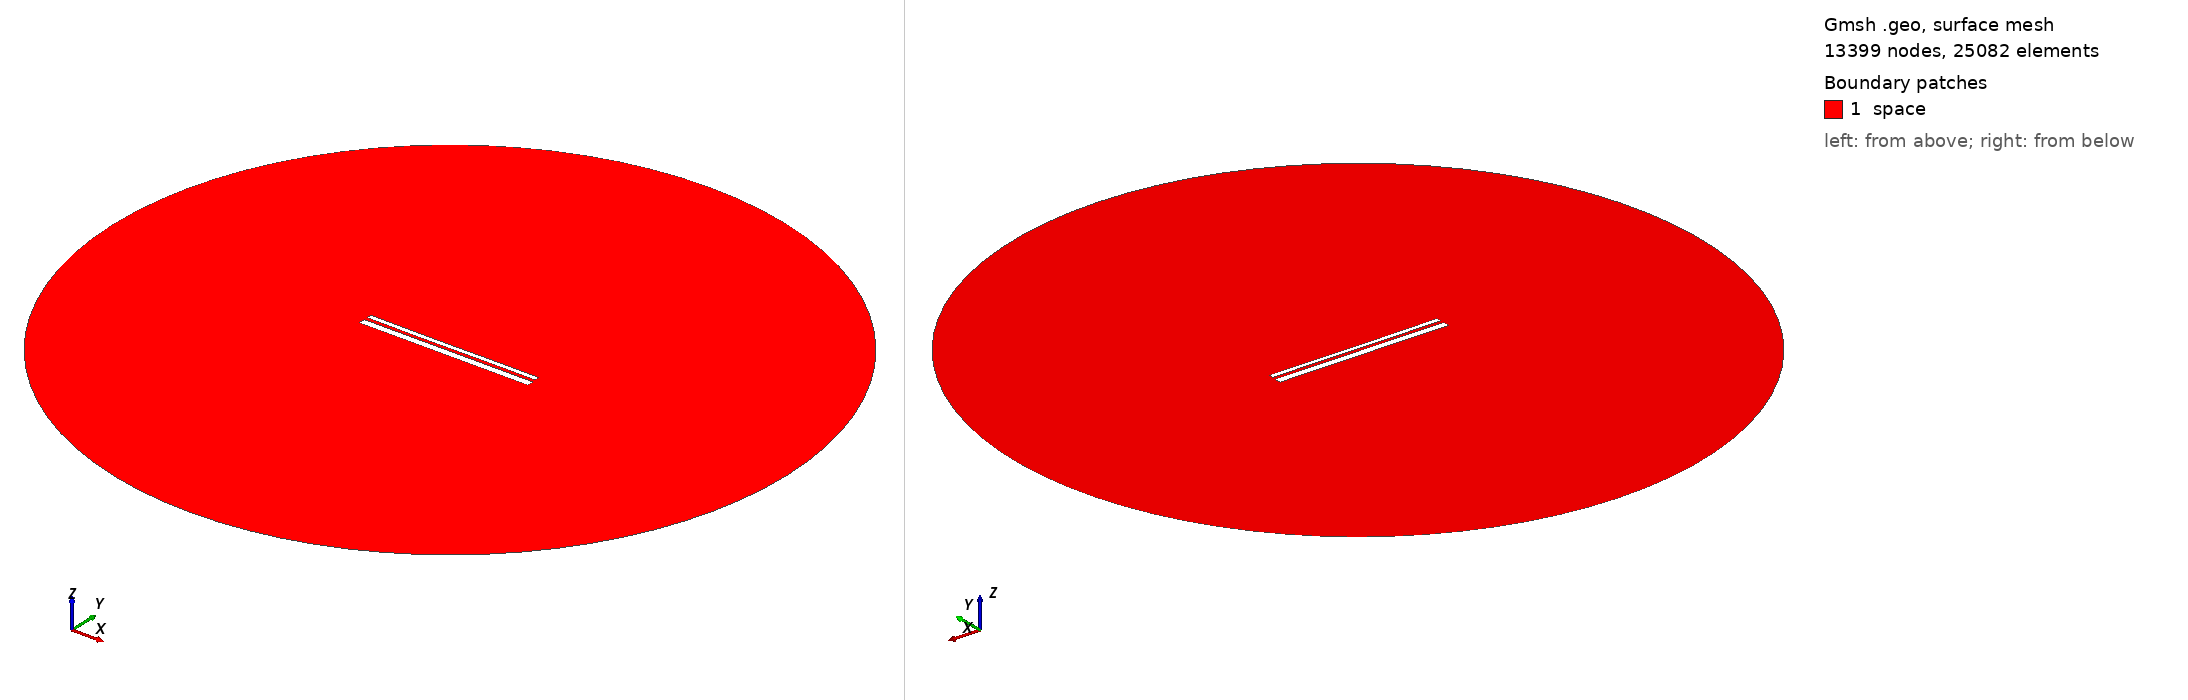

Gmsh geometry script, surface-meshed: 13399 nodes, 25082 surface elements. Boundary patches (legend numbers): 1 space. Left view from above one corner, right view from below the opposite corner. Legend entries are the model's physical surfaces. The drawing asked Gmsh for element sizes between 1% and 20% of the model's largest extent; the script's own settings can give other sizes.

=== 12658.geo (drawn) ===
//---------------------------------------
// Geometry kernel
//---------------------------------------

SetFactory("OpenCASCADE");



//---------------------------------------
// Parameters of the geometry
//---------------------------------------

// Overetch of the upper plate
overetch = 0.5;

// Distance between the plates
distance = 1.5;

// Discretization over the x axis (for the deformation)
nx = 50; 

// Length of the plate
L = 100 - overetch; 

// Number of modes
n = 4; 

// 1st mode coefficient
coeff(1) = -0.075;
beta(1) = 0.596864 * 3.1415926535 / L;

// 2nd mode coefficient
coeff(2) = -0.075;
beta(2) = 1.49418 * 3.1415926535 / L;

// 3rd mode coefficient
coeff(3) = -0.075;
beta(3) = 2.50025 * 3.1415926535 / L;

// 4th mode coefficient
coeff(4) = 0.0;
beta(4) = 3.49999 * 3.1415926535 / L;



//---------------------------------------
// Upper plate (deformed rectangle)
//---------------------------------------

// Coordiantes of the upper plate
xmin = -50;
xmax = 50 - overetch;

// Height of the upper plate
yheight = 4 - 2 * overetch;

// Indexes of the points
UpperID[] = {};
LowerID[] = {};
LeftID[] = {};
RightID[] = {};

// Point index
p = 1;

// Horizontal edges
For i In {1:nx}
    x = xmin + (i-1)*(xmax - xmin)/(nx-1);

    y_bottom = distance / 2 + overetch;
    For j In {1:n}
        C = (Cosh(beta(j)*L) + Cos(beta(j)*L)) / (Sinh(beta(j)*L) + Sin(beta(j)*L));
        y_bottom  = y_bottom + coeff(j) * (Cosh(beta(j)*(x+50)) - Cos(beta(j)*(x+50)) - C * (Sinh(beta(j)*(x+50)) - Sin(beta(j)*(x+50))));
    EndFor

    y_top = y_bottom + yheight;

    Point(p) = {x, y_top, 0, 1.0};
    UpperID[i] = p;
    p = p + 1;

    Point(p) = {x, y_bottom, 0, 1.0};
    LowerID[i] = p;
    p = p + 1;
EndFor

// Create point lists
UpperPts[] = {}; LowerPts[] = {};
For i In {1:nx}
  UpperPts[] += {UpperID[i]};
  LowerPts[] += {LowerID[i]};
EndFor

// Build splines
Spline(1) = {UpperPts[]};
Spline(2) = {LowerPts[]};
Line(3) = {LowerPts[nx-1], UpperPts[nx-1]};
Line(4) = {LowerPts[0], UpperPts[0]};

// Build the plane surface
Curve Loop(1) = {2, 3, -1, -4};
Plane Surface(1) = {1};



//---------------------------------------
// Lower plate (rectangle)
//---------------------------------------

// Vertices
Point(1001) = {-50, -1, 0, 1.0};
Point(1002) = { 50, -1, 0, 1.0};
Point(1003) = { 50,  -5, 0, 1.0};
Point(1004) = {-50,  -5, 0, 1.0};

// Edges
Line(5) = {1001, 1002};
Line(6) = {1002, 1003};
Line(7) = {1003, 1004};
Line(8) = {1004, 1001};

// Plane surface
Line Loop(2) = {5, 6, 7, 8};
Plane Surface(2) = {2}; 



//---------------------------------------
// Outer (fictious) boundary
//---------------------------------------

// Points
Point(1005) = {0, 0, 0};       // Center
Point(1006) = {200, 0, 0};     // Start point
Point(1007) = {0, 200, 0};     // 90 degrees
Point(1008) = {-200, 0, 0};    // 180 degrees
Point(1009) = {0, -200, 0};    // 270 degrees

// Circle arcs (each needs start, center, end)
Circle(9) = {1006, 1005, 1007};
Circle(10) = {1007, 1005, 1008};
Circle(11) = {1008, 1005, 1009};
Circle(12) = {1009, 1005, 1006};

// Plane surface for the entire domain
Curve Loop(3) = {9, 10, 11, 12};
Surface(3) = {3};

// Subtract the plates from the whole domain to obtain the actual domain where we want to solve the equations
BooleanDifference{ Surface{3}; Delete; }{ Surface{1}; Surface{2}; Delete; }




//---------------------------------------
// Transfinite Lines/Curves
//---------------------------------------

// Set the number of points on the boundaries
r = 7;

// Plates
Transfinite Curve {1, 2} = 50*r Using Progression 1;
Transfinite Curve {3, 4} = 2*r Using Progression 1;
Transfinite Line {5, 7} = 50*r Using Progression 1;
Transfinite Line {6, 8} = 2*r Using Progression 1;

// Outer boundary
Transfinite Line {9, 10, 11, 12} = 20 Using Progression 1;



//---------------------------------------
// Physical groups
//---------------------------------------                

// Physical curves (boundaries)
Physical Line("force_segment", 10) = {2};
Physical Line("upper_plate", 11) = {1, 3, 4};
Physical Line("lower_plate", 12) = {5, 6, 7, 8};
Physical Line("boundary", 20) = {9, 10, 11, 12};

// Physical Surfaces
Physical Surface("space", 30) = {3};



//---------------------------------------
// 6. Generate the Mesh
//---------------------------------------

// 2D mesh generation
Mesh 2;
